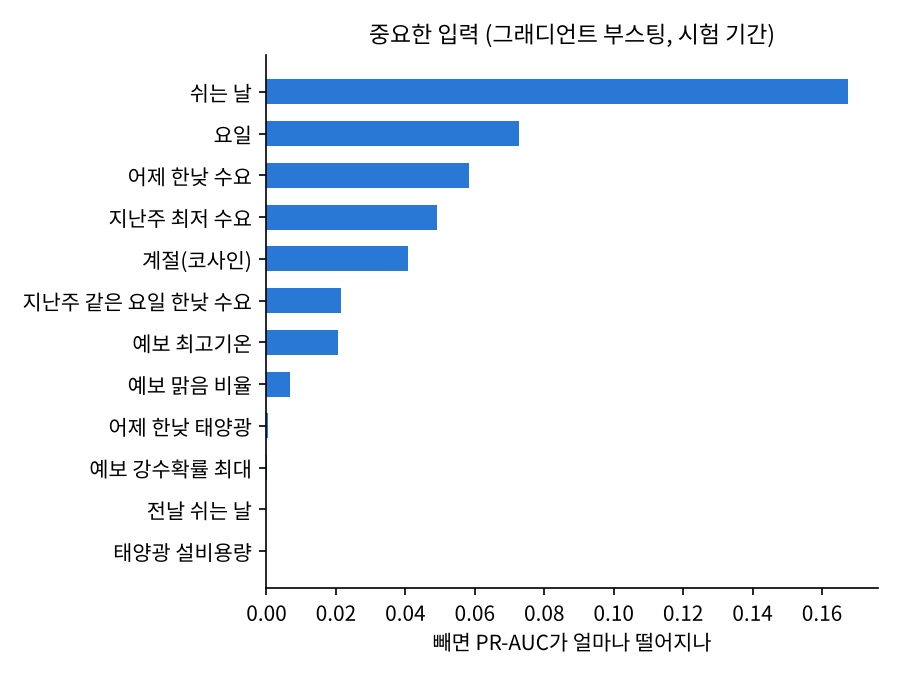

Values plotted in this chart, from the file beside it:
feature, name_ko, logistic_coef, hgb_perm_importance
is_offday, 쉬는 날, 0.593, 0.1676
dow, 요일, 0.187, 0.0727
dem_mid_lag1, 어제 한낮 수요, -0.481, 0.0583
dem_min_lag7, 지난주 최저 수요, -0.379, 0.0491
doy_cos, 계절(코사인), -0.681, 0.0409
dem_mid_lag7, 지난주 같은 요일 한낮 수요, 0.102, 0.0216
fc_tmx_mean, 예보 최고기온, -0.569, 0.0206
fc_clear_share, 예보 맑음 비율, 0.411, 0.0067
sol_mid_lag1, 어제 한낮 태양광, -0.028, 0.0005
fc_pop_max, 예보 강수확률 최대, -0.125, 0.0002
prev_offday, 전날 쉬는 날, -0.338, 0.0
sol_cap_lag1, 태양광 설비용량, 1.365, 0.0
offday_run_len, 연휴 길이, -0.194, 0.0
is_holiday, 공휴일, -0.092, 0.0
month, 월, 0.288, 0.0
is_workers_day, 근로자의 날, 0.203, 0.0
next_offday, 다음날 쉬는 날, -0.062, 0.0
nuc_lag1, 어제 원전 출력, 0.29, -0.0003
fc_sw_sky_mean, 남서부 하늘상태, -0.155, -0.0026
doy_sin, 계절(사인), 0.267, -0.003
sol_share_lag1, 어제 태양광 비중, -0.078, -0.0038
fc_sw_pop_mean, 남서부 강수확률, -0.294, -0.0044
fc_sky_mean, 예보 하늘상태 평균, -0.271, -0.0077
fc_pop_mean, 예보 강수확률 평균, -0.065, -0.0106
sol_mid_mean7, 최근 7일 한낮 태양광, 0.428, -0.0153
